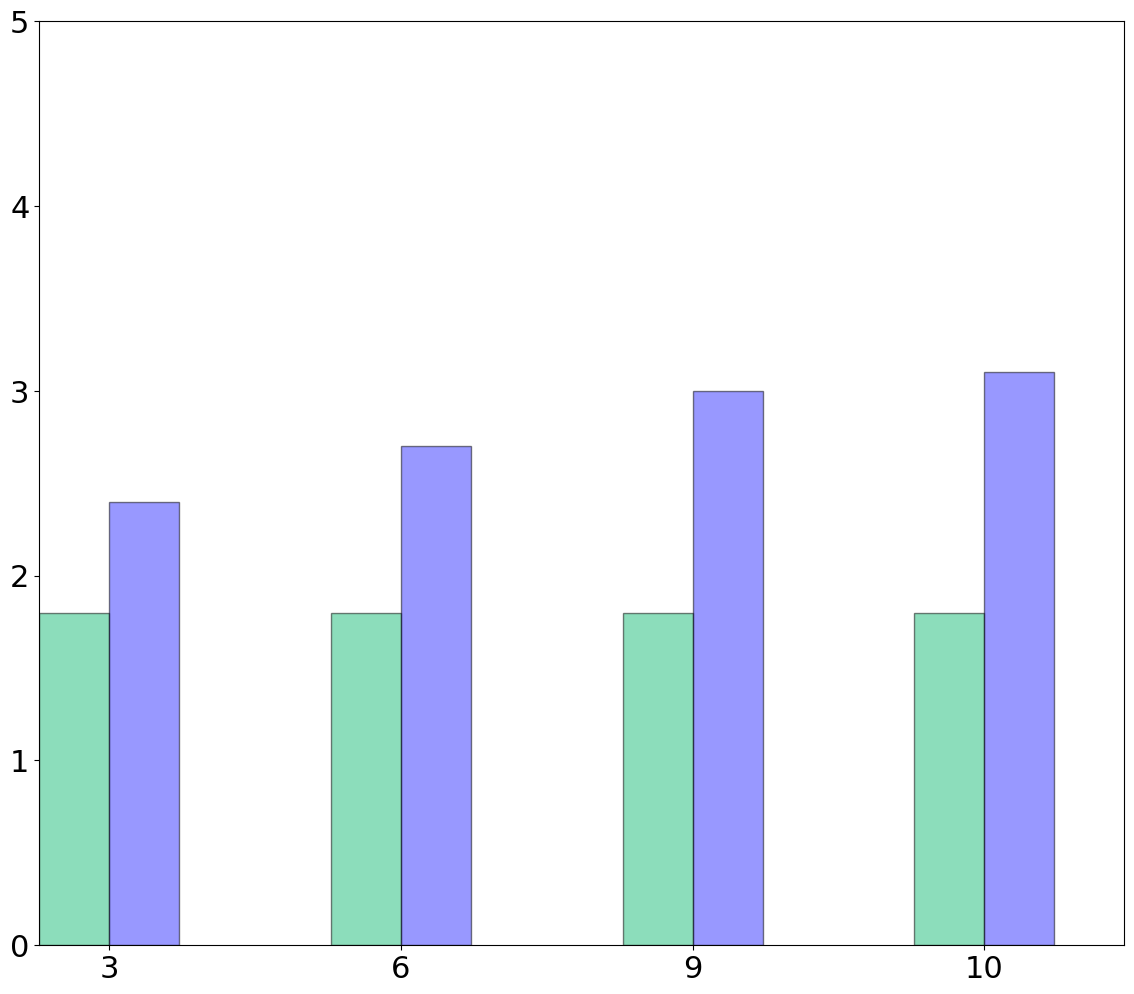

This chart was generated by the following Python code: (Note: this script raises an exception after producing the figure.)
import matplotlib.pyplot as plt
import numpy as np
import pandas as pd

raw_data_query_one = {
    'x_label':  ['3', '6', '9', '10'],
    'y1_label': [1.8, 1.8, 1.8, 1.8],           # Insecure i2b2
    'y2_label': [2.4, 2.7, 3, 3.1],             # Without DDT
}

font = {'family': 'Bitstream Vera Sans',
        'size': 22}

plt.rc('font', **font)

df = pd.DataFrame(raw_data_query_one, raw_data_query_one['x_label'])

# Set the bar width
bar_width = 0.24

N = 4
ind = np.arange(N) + bar_width/2 # The x locations for the groups

# Create the general blog and the "subplots" i.e. the bars
fig, ax1 = plt.subplots(1, figsize=(14, 12))



# Container of all bars
bars = []

# Create a bar plot, in position bar_l
bars.append(ax1.bar(ind,
                    # using the y1_label data
                    df['y1_label'],
                    # set the width
                    width=bar_width,
                    label='Insecure i2b2/SHRINE',
                    # with alpha 1
                    alpha=0.5,
                    # edge color
                    edgecolor='black',
                    # with color
                    color='#1abc78'))

# Create a bar plot, in position bar_l
bars.append(ax1.bar(ind + bar_width,
                    # using the y3_label data
                    df['y2_label'],
                    # set the width
                    width=bar_width,
                    label='MedCo',
                    # edge color
                    edgecolor='black',
                    # with alpha 1
                    alpha=0.5,
                    # with color
                    color='#3232FF'))

# Set the x ticks with names
ax1.set_xticks(ind + bar_width/2)
ax1.set_xticklabels(df['x_label'])
ax1.set_ylim([0, 5])
ax1.set_xlim([0, ind[3] + bar_width + bar_width + bar_width/2])

# Labelling
ax1.text(ind[0]  - 0.09, df['y1_label'][0]+0.1,
         str(df['y1_label'][0]), color='black', fontweight='bold')
ax1.text(ind[1]  - 0.09, df['y1_label'][1]+0.1,
         str(df['y1_label'][1]), color='black', fontweight='bold')
ax1.text(ind[2]  - 0.09, df['y1_label'][2]+0.1,
         str(df['y1_label'][2]), color='black', fontweight='bold')
ax1.text(ind[3]  - 0.09, df['y1_label'][3]+0.1,
         str(df['y1_label'][3]), color='black', fontweight='bold')

ax1.text(ind[0] + bar_width  - 0.09, df['y2_label'][0]+0.1,
         str(df['y2_label'][0]), color='black', fontweight='bold')
ax1.text(ind[1] + bar_width  - 0.09, df['y2_label'][1]+0.1,
         str(df['y2_label'][1]), color='black', fontweight='bold')
ax1.text(ind[2] + bar_width  - 0.09, df['y2_label'][2]+0.1,
         str(df['y2_label'][2]), color='black', fontweight='bold')
ax1.text(ind[3] + bar_width  - 0.09, df['y2_label'][3]+0.1,
         str(df['y2_label'][3]), color='black', fontweight='bold')

# Set the label and legends
ax1.set_ylabel("Runtime (s)", fontsize=32)
ax1.set_xlabel("Total number of servers", fontsize=32)
plt.legend(loc='upper left', fontsize=26)

ax1.tick_params(axis='x', labelsize=32)
ax1.tick_params(axis='y', labelsize=32)

plt.savefig('scalability_#servers_no_medco+.pdf', format='pdf')
